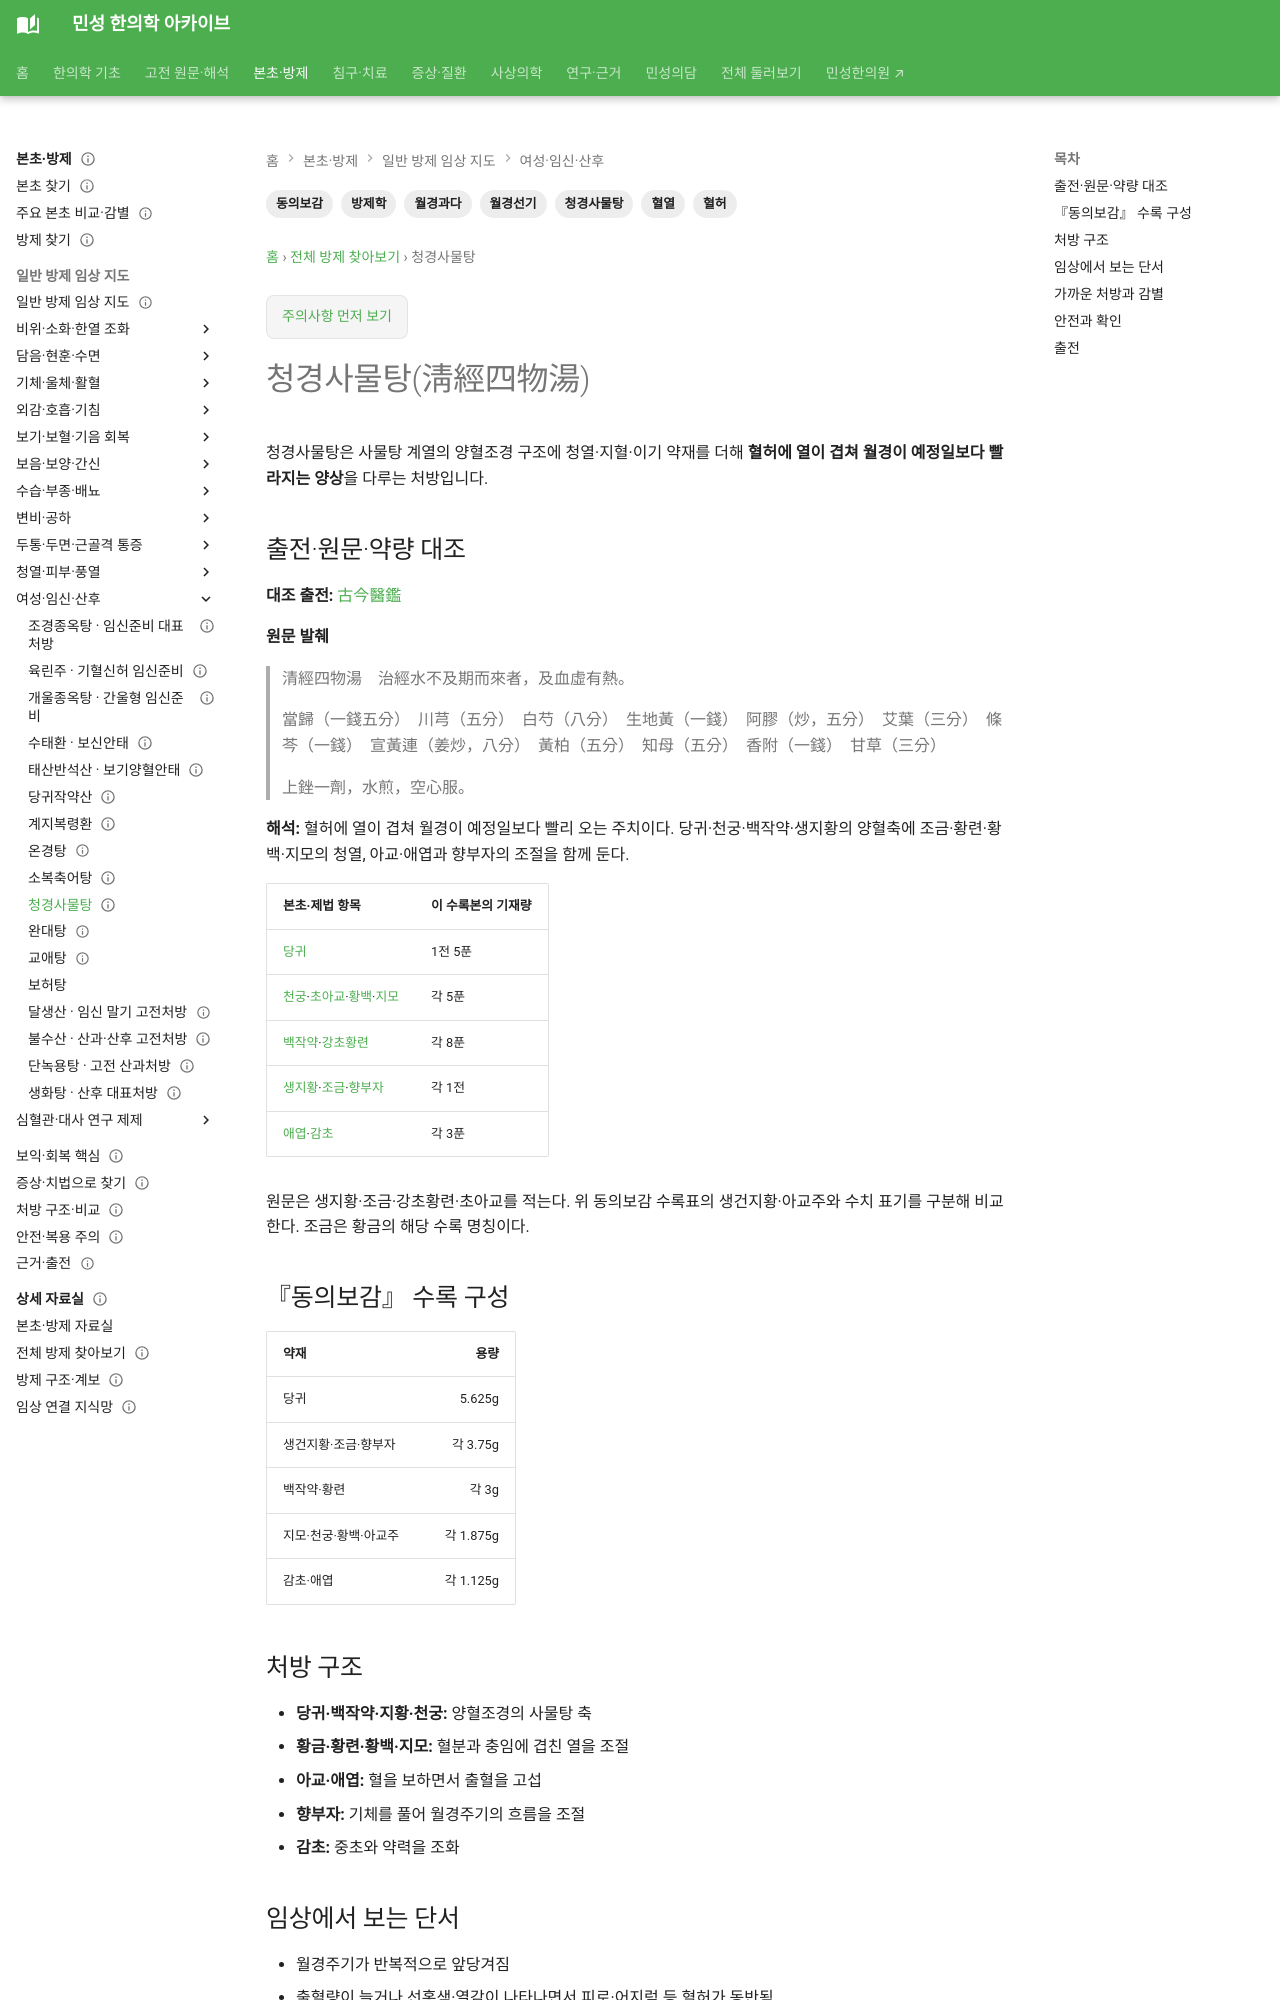

repository: joowon1111/minseong-korean-medicine-wiki · page: formulas/qingjing-siwu-tang/index.html · generator: mkdocs

---
title: 청경사물탕(淸經四物湯)
description: 혈허에 열이 겹쳐 월경이 앞당겨지는 양상을 다루는 청경사물탕의 양혈조경·청열 구조와 감별을 정리합니다.
tags: [방제학, 청경사물탕, 동의보감, 월경선기, 혈허, 혈열, 월경과다]
status: 검토완료
last_reviewed: 2026-10-08
---

# 청경사물탕(淸經四物湯)

청경사물탕은 사물탕 계열의 양혈조경 구조에 청열·지혈·이기 약재를 더해 **혈허에 열이 겹쳐 월경이 예정일보다 빨라지는 양상**을 다루는 처방입니다.

## 출전·원문·약량 대조 {#source-dose-original}

**대조 출전:** [古今醫鑑](https://jicheng.tw/tcm/book/古今醫鑑/index.html)

**원문 발췌**

> 清經四物湯　治經水不及期而來者，及血虛有熱。
>
> 當歸（一錢五分）　川芎（五分）　白芍（八分）　生地黃（一錢）　阿膠（炒，五分）　艾葉（三分）　條芩（一錢）　宣黃連（姜炒，八分）　黃柏（五分）　知母（五分）　香附（一錢）　甘草（三分）
>
> 上銼一劑，水煎，空心服。

**해석:** 혈허에 열이 겹쳐 월경이 예정일보다 빨리 오는 주치이다. 당귀·천궁·백작약·생지황의 양혈축에 조금·황련·황백·지모의 청열, 아교·애엽과 향부자의 조절을 함께 둔다.

| 본초·제법 항목 | 이 수록본의 기재량 |
|---|---|
| [당귀](../herbs/angelica.md) | 1전 5푼 |
| [천궁](../herbs/chuanxiong.md)·[초아교](../herbs/donkey-hide-gelatin.md)·[황백](../herbs/phellodendron.md)·[지모](../herbs/anemarrhena.md) | 각 5푼 |
| [백작약](../herbs/white-peony.md)·[강초황련](../herbs/coptis.md) | 각 8푼 |
| [생지황](../herbs/fresh-rehmannia.md)·[조금](../herbs/scutellaria.md)·[향부자](../herbs/cyperus.md) | 각 1전 |
| [애엽](../herbs/mugwort-leaf.md)·[감초](../herbs/licorice.md) | 각 3푼 |

원문은 생지황·조금·강초황련·초아교를 적는다. 위 동의보감 수록표의 생건지황·아교주와 수치 표기를 구분해 비교한다. 조금은 황금의 해당 수록 명칭이다.

## 『동의보감』 수록 구성

| 약재 | 용량 |
|---|---:|
| 당귀 | 5.625g |
| 생건지황·조금·향부자 | 각 3.75g |
| 백작약·황련 | 각 3g |
| 지모·천궁·황백·아교주 | 각 1.875g |
| 감초·애엽 | 각 1.125g |
